Photos from the image-classification dataset "split_dataset" in the GitHub repository naitripanchal/Rice_Crop_Disease_Detection_using_Hybrid_CNN-VIT_Aproach. Its 7 classes are: brown spot fungal disease, damaged by pests, downy mildew fungal disease, hispa pest damage, leaf streak bacterial disease, leaf blight bacterial disease, tungro viral disease.

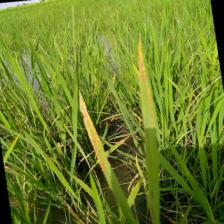
Label: brown spot fungal disease

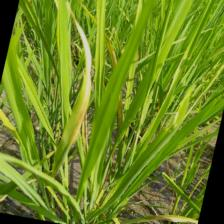
Label: leaf blight bacterial disease

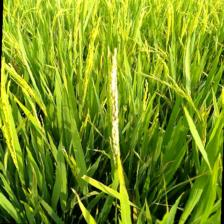
Label: damaged by pests

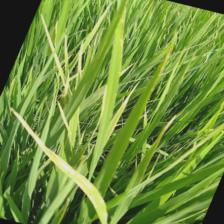
Label: downy mildew fungal disease

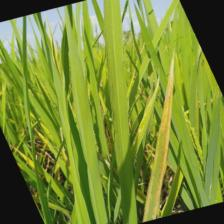
Label: leaf streak bacterial disease

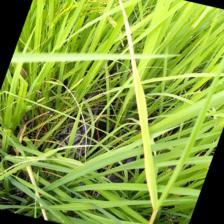
Label: tungro viral disease
